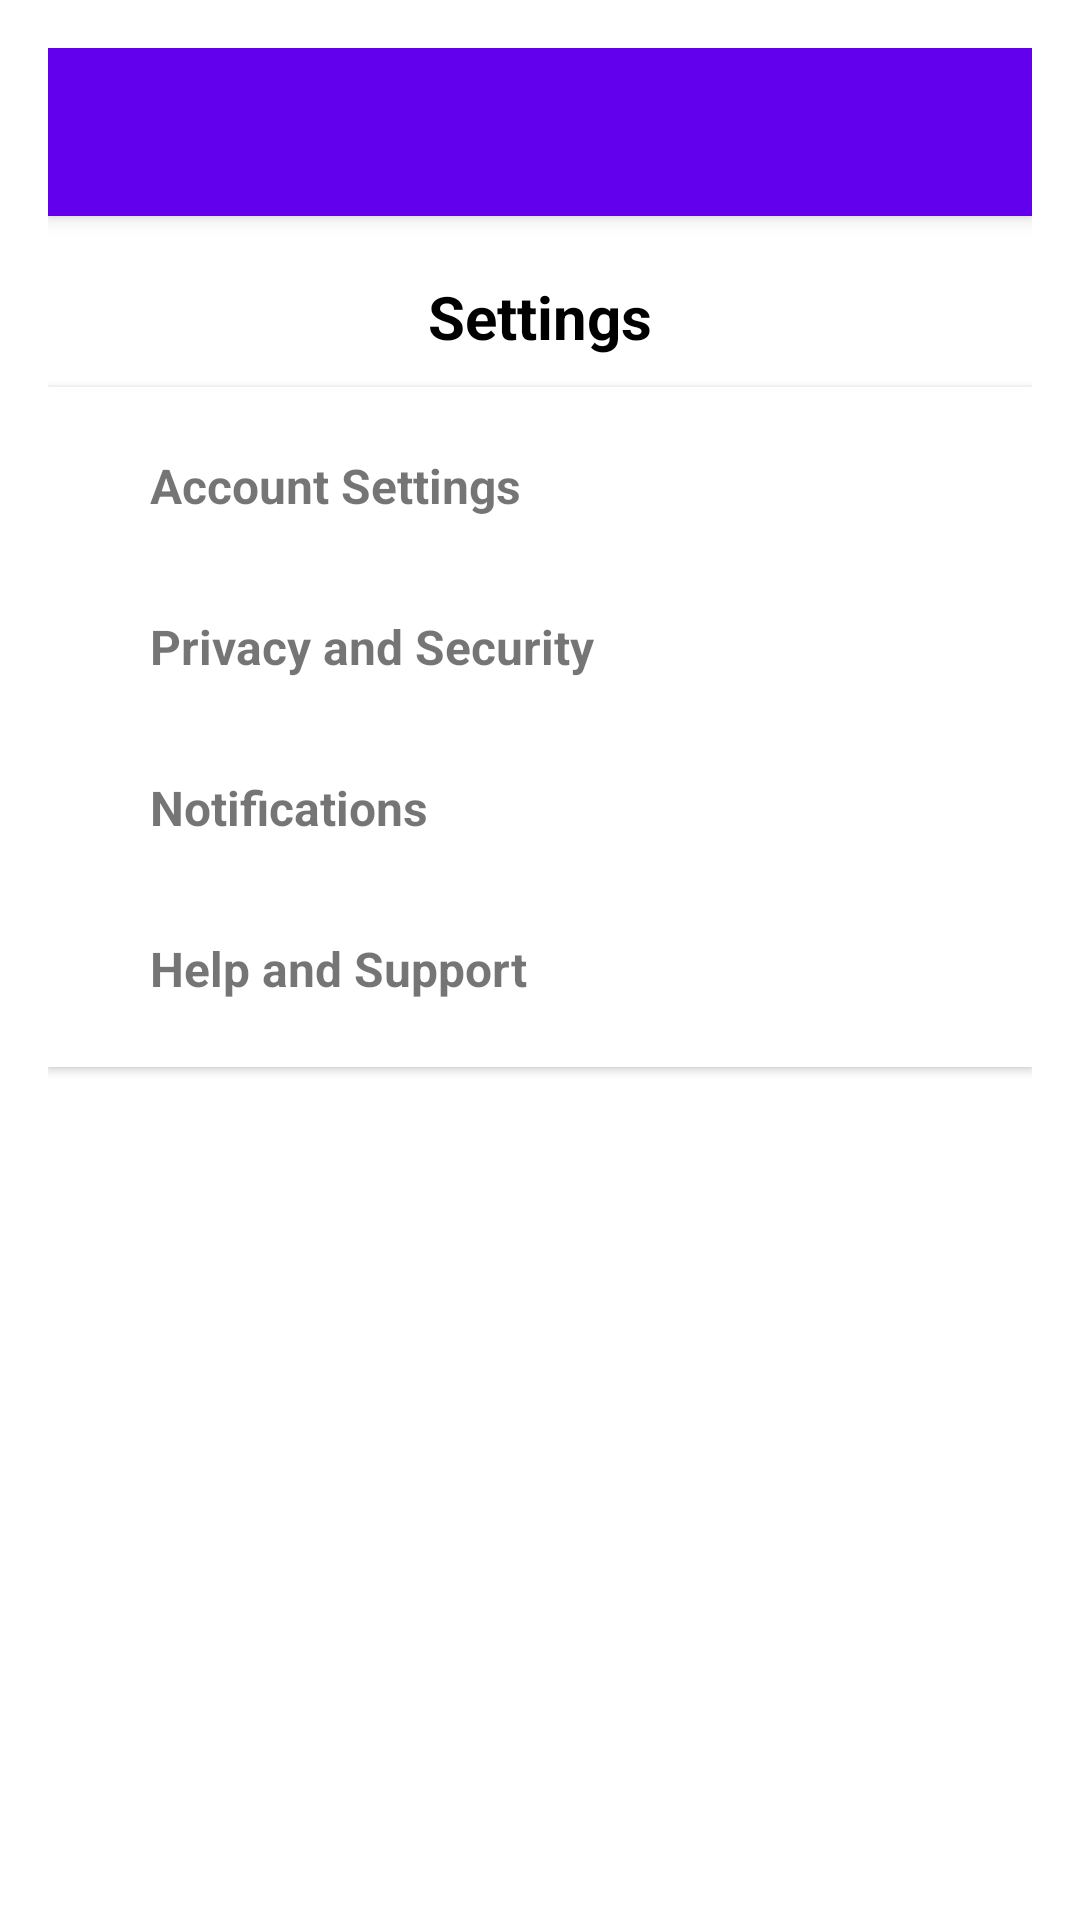

Here is an Android app screen rendered from its layout file. Give the layout XML and the strings, colors and styles it references.
<!-- AndroidManifest.xml: application theme Theme.MPProject -->
<!-- res/layout/activity_settings.xml -->
<?xml version="1.0" encoding="utf-8"?>
<LinearLayout xmlns:android="http://schemas.android.com/apk/res/android"
    android:layout_width="match_parent"
    android:layout_height="match_parent"
    android:orientation="vertical"
    android:padding="16dp"
    android:background="@android:color/white">

    
    <androidx.appcompat.widget.Toolbar
        android:id="@+id/toolbars"
        android:layout_width="match_parent"
        android:layout_height="?attr/actionBarSize"
        android:background="?attr/colorPrimary"
        android:elevation="4dp"
        android:theme="@style/ThemeOverlay.AppCompat.Dark.ActionBar" />

    
    <View
        android:layout_width="match_parent"
        android:layout_height="20dp" />

    
    <TextView
        android:id="@+id/txtSettings"
        android:layout_width="match_parent"
        android:layout_height="wrap_content"
        android:text="Settings"
        android:textSize="20sp"
        android:textStyle="bold"
        android:gravity="center"
        android:textColor="@android:color/black"
        android:paddingBottom="10dp" />

    <LinearLayout
        android:layout_width="match_parent"
        android:layout_height="wrap_content"
        android:orientation="vertical"
        android:background="@android:color/white"
        android:elevation="2dp"
        android:padding="10dp">

        <LinearLayout
            android:layout_width="match_parent"
            android:layout_height="wrap_content"
            android:orientation="horizontal"
            android:padding="12dp">

            <TextView
                android:layout_width="wrap_content"
                android:layout_height="wrap_content"
                android:text="Account Settings"
                android:textSize="16sp"
                android:textStyle="bold"
                android:paddingStart="12dp"/>
        </LinearLayout>

        <LinearLayout
            android:layout_width="match_parent"
            android:layout_height="wrap_content"
            android:orientation="horizontal"
            android:padding="12dp"
            android:layout_marginTop="8dp">

            <TextView
                android:layout_width="wrap_content"
                android:layout_height="wrap_content"
                android:text="Privacy and Security"
                android:textSize="16sp"
                android:textStyle="bold"
                android:paddingStart="12dp"/>
        </LinearLayout>

        <LinearLayout
            android:layout_width="match_parent"
            android:layout_height="wrap_content"
            android:orientation="horizontal"
            android:padding="12dp"
            android:layout_marginTop="8dp">

            <TextView
                android:layout_width="wrap_content"
                android:layout_height="wrap_content"
                android:text="Notifications"
                android:textSize="16sp"
                android:textStyle="bold"
                android:paddingStart="12dp"/>
        </LinearLayout>

        <LinearLayout
            android:layout_width="match_parent"
            android:layout_height="wrap_content"
            android:orientation="horizontal"
            android:padding="12dp"
            android:layout_marginTop="8dp">

            <TextView
                android:layout_width="wrap_content"
                android:layout_height="wrap_content"
                android:text="Help and Support"
                android:textSize="16sp"
                android:textStyle="bold"
                android:paddingStart="12dp"/>
        </LinearLayout>
    </LinearLayout>
</LinearLayout>
<!-- resources referenced by this layout -->
<resources>
  <style name="Theme.MPProject" parent="Theme.MaterialComponents.DayNight.DarkActionBar">
          
          <item name="colorPrimary">@color/purple_500</item>
          <item name="colorPrimaryVariant">@color/purple_700</item>
          <item name="colorOnPrimary">@color/white</item>
          
          <item name="colorSecondary">@color/teal_200</item>
          <item name="colorSecondaryVariant">@color/teal_700</item>
          <item name="colorOnSecondary">@color/black</item>
          
          <item name="android:statusBarColor">?attr/colorPrimaryVariant</item>
          
          <item name="windowNoTitle">true
          </item>
          <item name="windowActionBarOverlay">@null</item>
          <item name="windowActionBar">false</item>
      </style>
  <!-- not gathered from this repository: default colours our renderer supplied (Android Studio template values) -->
  <color name="purple_500">#FF6200EE</color>
  <color name="purple_700">#FF3700B3</color>
  <color name="teal_200">#FF03DAC5</color>
  <color name="teal_700">#FF018786</color>
  <color name="black">#FF000000</color>
  <color name="white">#FFFFFFFF</color>
</resources>
